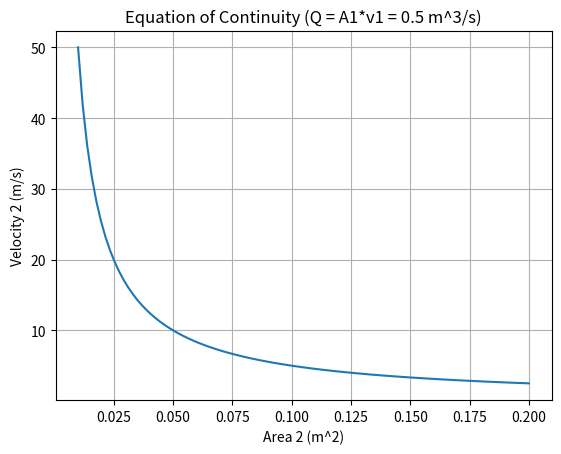

Python code for this plot:
%matplotlib inline
import numpy as np
import matplotlib.pyplot as plt

def continuity():
    A1 = 0.1 # m^2
    v1 = 5 # m/s
    A2 = np.linspace(0.01, 0.2, 100) # m^2
    v2 = (A1 * v1) / A2
    plt.plot(A2, v2)
    plt.xlabel('Area 2 (m^2)')
    plt.ylabel('Velocity 2 (m/s)')
    plt.title('Equation of Continuity (Q = A1*v1 = 0.5 m^3/s)')
    plt.grid(True)
    plt.show()

if __name__ == '__main__':
    continuity()
